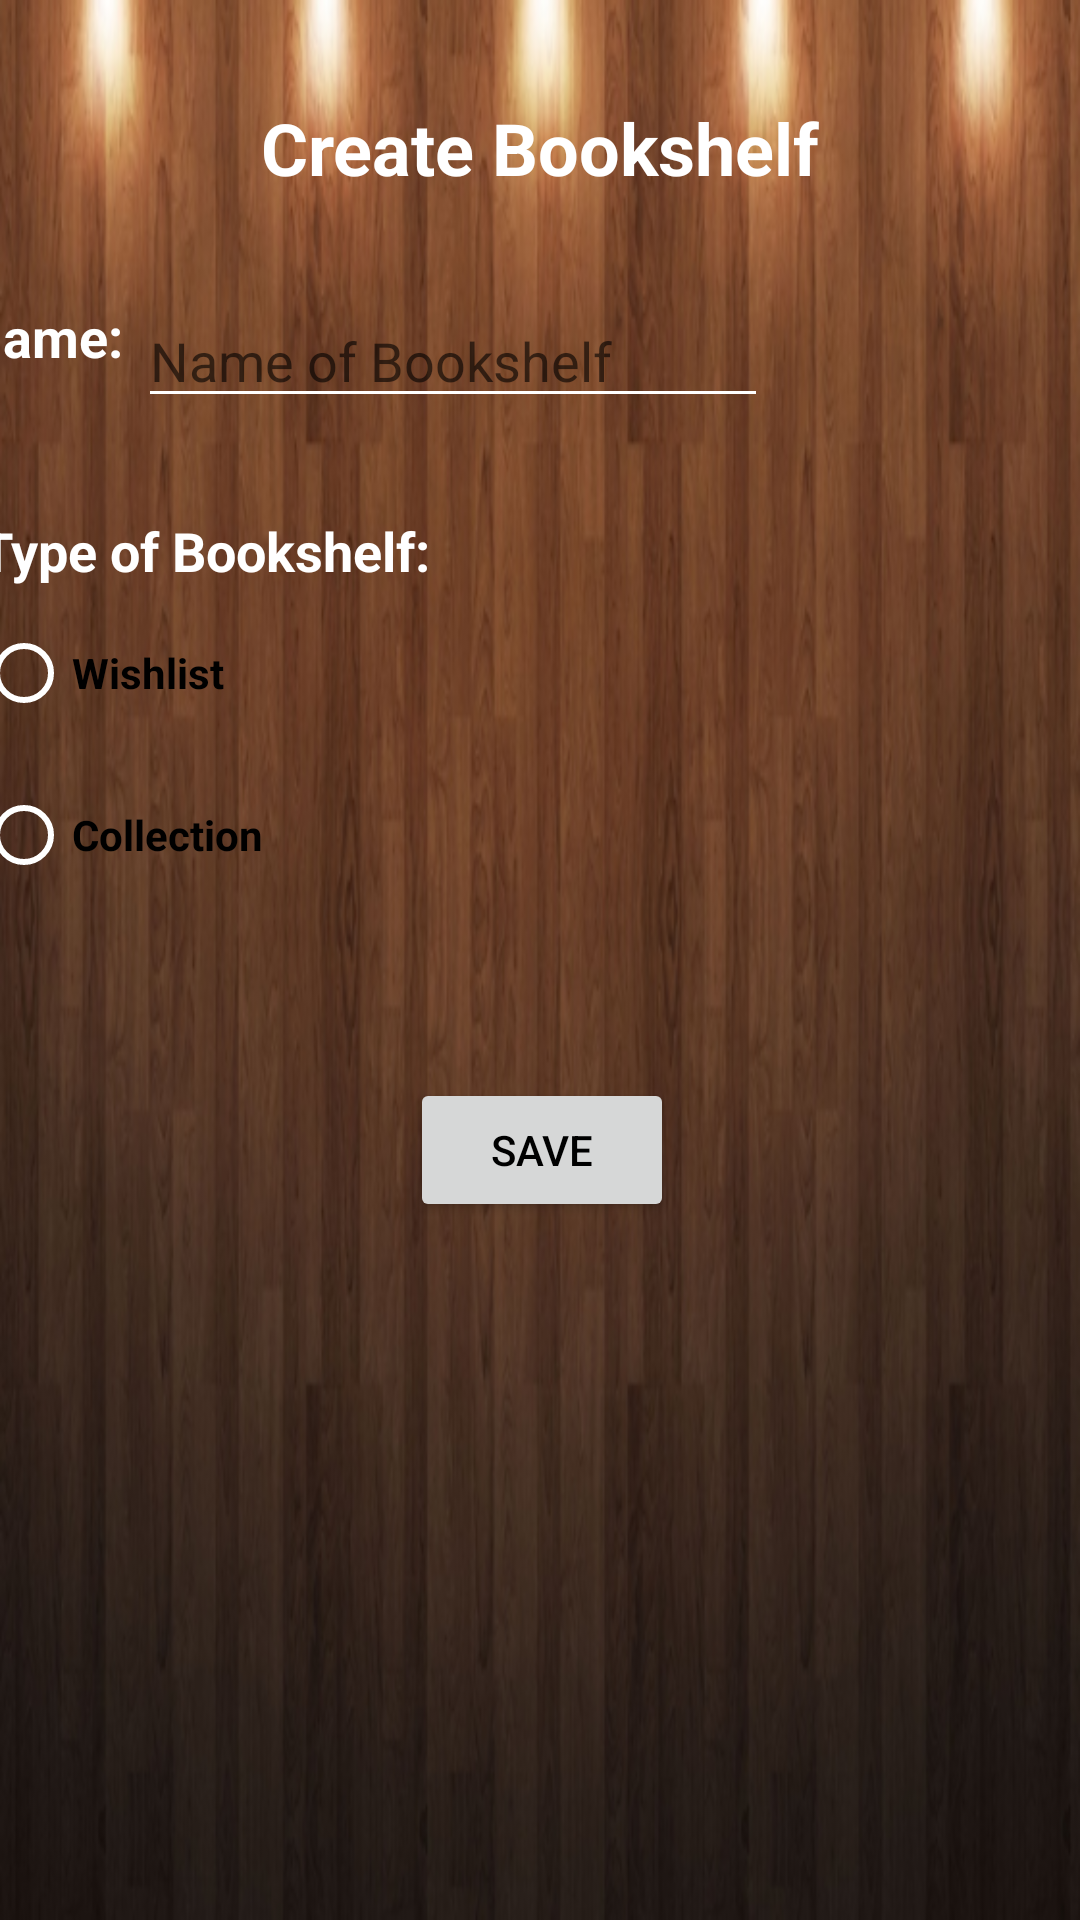

Reconstruct the res/layout file that produces this screen, plus the resources it refers to.
<!-- AndroidManifest.xml: application theme AppTheme -->
<!-- res/layout/activity_bookshelf_edit.xml -->
<?xml version="1.0" encoding="utf-8"?>
<android.support.constraint.ConstraintLayout xmlns:android="http://schemas.android.com/apk/res/android"
    xmlns:app="http://schemas.android.com/apk/res-auto"
    xmlns:tools="http://schemas.android.com/tools"
    android:layout_width="match_parent"
    android:layout_height="match_parent"
    tools:context=".BookshelfEditor">

    <TextView
        android:id="@+id/bookshelfEditorTypeLabel"
        android:layout_width="374dp"
        android:layout_height="26dp"
        android:layout_marginStart="16dp"
        android:layout_marginTop="32dp"
        android:layout_marginEnd="16dp"
        android:text="Type of Bookshelf:"
        android:textSize="18sp"
        android:textStyle="bold"
        app:layout_constraintEnd_toEndOf="parent"
        app:layout_constraintStart_toStartOf="parent"
        app:layout_constraintTop_toBottomOf="@+id/bookshelfEditorName" />

    <TextView
        android:id="@+id/bookshelfEditorTitle"
        android:layout_width="222dp"
        android:layout_height="43dp"
        android:layout_marginStart="94dp"
        android:layout_marginTop="33dp"
        android:layout_marginEnd="94dp"
        android:text="Create Bookshelf"
        android:textAlignment="center"
        android:textSize="24sp"
        android:textStyle="bold"
        app:layout_constraintEnd_toEndOf="parent"
        app:layout_constraintStart_toStartOf="parent"
        app:layout_constraintTop_toTopOf="parent" />

    <EditText
        android:id="@+id/bookshelfEditorName"
        android:layout_width="wrap_content"
        android:layout_height="wrap_content"
        android:layout_marginTop="22dp"
        android:layout_marginEnd="104dp"
        android:ems="10"
        android:hint="Name of Bookshelf"
        android:inputType="textPersonName"
        app:layout_constraintEnd_toEndOf="parent"
        app:layout_constraintTop_toBottomOf="@+id/bookshelfEditorTitle" />

    <TextView
        android:id="@+id/bookshelfEditorNameLabel"
        android:layout_width="76dp"
        android:layout_height="43dp"
        android:layout_marginStart="12dp"
        android:layout_marginTop="100dp"
        android:layout_marginEnd="6dp"
        android:text="Name:"
        android:textSize="18sp"
        android:textStyle="bold"
        app:layout_constraintEnd_toStartOf="@+id/bookshelfEditorName"
        app:layout_constraintStart_toStartOf="parent"
        app:layout_constraintTop_toTopOf="parent" />

    <RadioGroup
        android:id="@+id/bookshelfEditorRGroup"
        android:layout_width="377dp"
        android:layout_height="108dp"
        android:layout_marginStart="18dp"
        android:layout_marginEnd="18dp"
        app:layout_constraintEnd_toEndOf="parent"
        app:layout_constraintStart_toStartOf="parent"
        app:layout_constraintTop_toBottomOf="@+id/bookshelfEditorTypeLabel">

        <RadioButton
            android:id="@+id/wishlistRadioBtn"
            android:layout_width="wrap_content"
            android:layout_height="wrap_content"
            android:layout_weight="1"
            android:text="Wishlist"
            android:textStyle="bold" />

        <RadioButton
            android:id="@+id/collectionRadioBtn"
            android:layout_width="wrap_content"
            android:layout_height="wrap_content"
            android:layout_weight="1"
            android:text="Collection"
            android:textStyle="bold" />
    </RadioGroup>

    <Button
        android:id="@+id/bookshelfEditorSave"
        android:layout_width="wrap_content"
        android:layout_height="wrap_content"
        android:layout_marginStart="162dp"
        android:layout_marginTop="54dp"
        android:layout_marginEnd="161dp"
        android:text="Save"
        app:layout_constraintEnd_toEndOf="parent"
        app:layout_constraintStart_toStartOf="parent"
        app:layout_constraintTop_toBottomOf="@+id/bookshelfEditorRGroup" />
</android.support.constraint.ConstraintLayout>
<!-- resources referenced by this layout -->
<resources>
  <style name="AppTheme" parent="Theme.AppCompat.Light.DarkActionBar">
          
          <item name="colorPrimary">#3f2a14</item>       
          <item name="colorPrimaryDark">@android:color/transparent</item>       
          <item name="colorAccent">@color/colorAccent</item>
  
          <item name="android:editTextColor">#ffff</item>
          <item name="android:textColorPrimary">#000</item> 
          <item name="android:textColorSecondary">#ffff</item> 
          <item name="android:textColorTertiary">#ffffff</item> 
          <item name="android:textColorPrimaryInverse">#cec7</item>
          <item name="android:textColorSecondaryInverse">#ff18</item>
          <item name="android:textColorTertiaryInverse">#df47747f</item>
          <item name="android:windowBackground">@mipmap/background2</item>
  
      </style>
  <!-- not gathered from this repository: default colours our renderer supplied (Android Studio template values) -->
  <color name="colorAccent">#FF03DAC5</color>
</resources>
